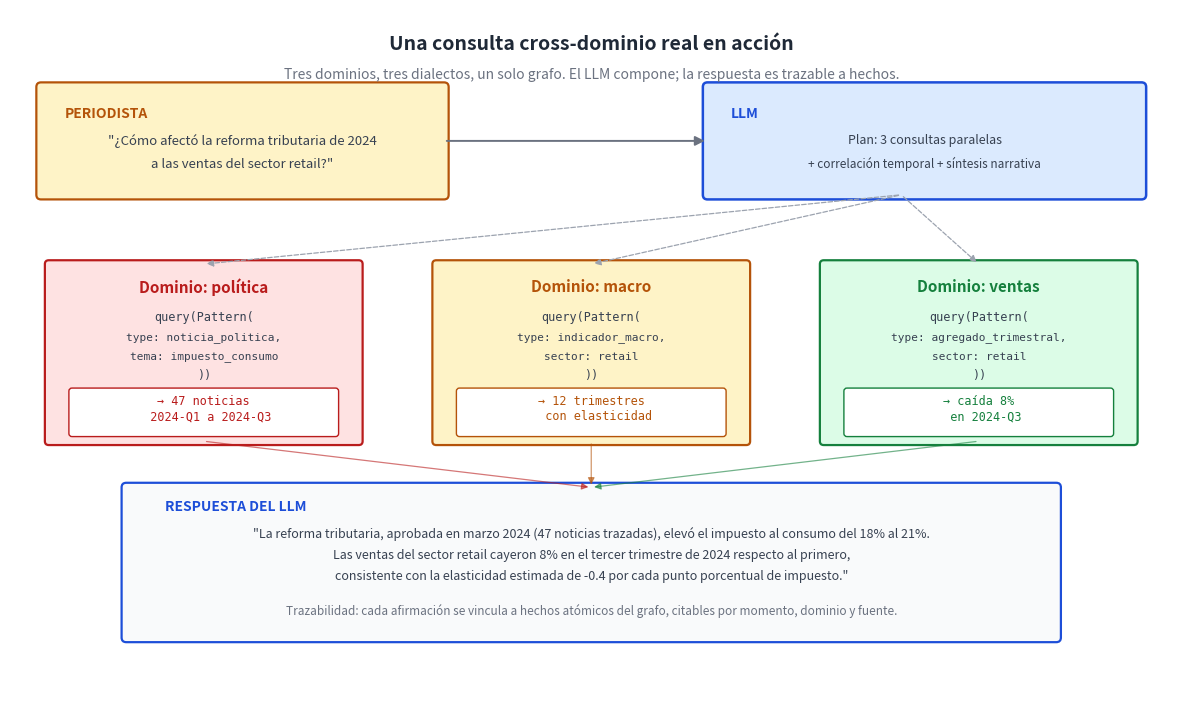

The script that saved this image: (Note: this script raises an exception after producing the figure.)
"""Diagrama: consulta cross-dominio en acción.

Un periodista pregunta y el LLM combina tres consultas sobre tres
dominios distintos (noticias políticas, indicadores macroeconómicos,
ventas trimestrales), produciendo una respuesta narrativa trazable.

Salida: ../png/38_cross_domain.png
"""

import os
import matplotlib.pyplot as plt
from matplotlib.patches import FancyBboxPatch, FancyArrowPatch

INK = "#1f2937"

fig, ax = plt.subplots(figsize=(15, 9), dpi=200)
ax.set_xlim(0, 15)
ax.set_ylim(0, 9)
ax.axis("off")
fig.patch.set_facecolor("#ffffff")

# Título
ax.text(7.5, 8.55,
        "Una consulta cross-dominio real en acción",
        ha="center", va="center", fontsize=14, fontweight="bold", color=INK)
ax.text(7.5, 8.15,
        "Tres dominios, tres dialectos, un solo grafo. El LLM compone; la respuesta es trazable a hechos.",
        ha="center", va="center", fontsize=10, style="italic", color="#6b7280")

# Usuario (arriba izquierda)
user_box = FancyBboxPatch((0.4, 6.6), 5.2, 1.4,
                          boxstyle="round,pad=0.06",
                          facecolor="#fef3c7", edgecolor="#b45309",
                          linewidth=1.6)
ax.add_patch(user_box)
ax.text(0.7, 7.65, "PERIODISTA",
        ha="left", va="center", fontsize=10, fontweight="bold",
        color="#b45309")
ax.text(3.0, 7.30,
        "\"¿Cómo afectó la reforma tributaria de 2024",
        ha="center", va="center", fontsize=9.5, style="italic",
        color="#374151")
ax.text(3.0, 7.00,
        "a las ventas del sector retail?\"",
        ha="center", va="center", fontsize=9.5, style="italic",
        color="#374151")

# LLM (arriba derecha)
llm_box = FancyBboxPatch((9.0, 6.6), 5.6, 1.4,
                         boxstyle="round,pad=0.06",
                         facecolor="#dbeafe", edgecolor="#1d4ed8",
                         linewidth=1.8)
ax.add_patch(llm_box)
ax.text(9.3, 7.65, "LLM",
        ha="left", va="center", fontsize=10, fontweight="bold",
        color="#1d4ed8")
ax.text(11.8, 7.30,
        "Plan: 3 consultas paralelas",
        ha="center", va="center", fontsize=9,
        color="#374151")
ax.text(11.8, 7.00,
        "+ correlación temporal + síntesis narrativa",
        ha="center", va="center", fontsize=8.5, style="italic",
        color="#374151")

# Flecha usuario → LLM
arr = FancyArrowPatch((5.6, 7.3), (9.0, 7.3),
                      arrowstyle="-|>", mutation_scale=14,
                      color="#6b7280", linewidth=1.4)
ax.add_patch(arr)

# Tres dominios en una fila
domains = [
    {
        "x": 2.5, "title": "Dominio: política",
        "fill": "#fee2e2", "edge": "#b91c1c",
        "query": "type: noticia_politica",
        "filter": "tema: impuesto_consumo",
        "result": "→ 47 noticias\n  2024-Q1 a 2024-Q3",
    },
    {
        "x": 7.5, "title": "Dominio: macro",
        "fill": "#fef3c7", "edge": "#b45309",
        "query": "type: indicador_macro",
        "filter": "sector: retail",
        "result": "→ 12 trimestres\n  con elasticidad",
    },
    {
        "x": 12.5, "title": "Dominio: ventas",
        "fill": "#dcfce7", "edge": "#15803d",
        "query": "type: agregado_trimestral",
        "filter": "sector: retail",
        "result": "→ caída 8%\n  en 2024-Q3",
    },
]

for d in domains:
    box = FancyBboxPatch((d["x"] - 2.0, 3.4), 4.0, 2.3,
                         boxstyle="round,pad=0.05",
                         facecolor=d["fill"], edgecolor=d["edge"],
                         linewidth=1.6)
    ax.add_patch(box)
    ax.text(d["x"], 5.40, d["title"],
            ha="center", va="center", fontsize=11, fontweight="bold",
            color=d["edge"])
    # Query
    ax.text(d["x"], 5.00, "query(Pattern(",
            ha="center", va="center", fontsize=8.5,
            color="#374151", family="monospace")
    ax.text(d["x"], 4.75, d["query"] + ",",
            ha="center", va="center", fontsize=8,
            color="#374151", family="monospace")
    ax.text(d["x"], 4.50, d["filter"],
            ha="center", va="center", fontsize=8,
            color="#374151", family="monospace")
    ax.text(d["x"], 4.25, "))",
            ha="center", va="center", fontsize=8.5,
            color="#374151", family="monospace")
    # Result
    box2 = FancyBboxPatch((d["x"] - 1.7, 3.50), 3.4, 0.55,
                          boxstyle="round,pad=0.04",
                          facecolor="white", edgecolor=d["edge"],
                          linewidth=1.0)
    ax.add_patch(box2)
    for j, line in enumerate(d["result"].split("\n")):
        ax.text(d["x"], 3.92 - j * 0.20, line,
                ha="center", va="center", fontsize=8.5,
                color=d["edge"], family="monospace")

    # Flecha LLM → cada dominio
    arr = FancyArrowPatch((11.5, 6.6), (d["x"], 5.7),
                          arrowstyle="-|>", mutation_scale=10,
                          color="#9ca3af", linewidth=0.9,
                          linestyle="dashed")
    ax.add_patch(arr)

# Respuesta narrativa final
resp_box = FancyBboxPatch((1.5, 0.85), 12.0, 1.95,
                          boxstyle="round,pad=0.06",
                          facecolor="#f9fafb", edgecolor="#1d4ed8",
                          linewidth=1.6)
ax.add_patch(resp_box)
ax.text(2.0, 2.55, "RESPUESTA DEL LLM",
        ha="left", va="center", fontsize=10, fontweight="bold",
        color="#1d4ed8")
ax.text(7.5, 2.20,
        "\"La reforma tributaria, aprobada en marzo 2024 (47 noticias trazadas), elevó el impuesto al consumo del 18% al 21%.",
        ha="center", va="center", fontsize=9,
        color="#374151")
ax.text(7.5, 1.92,
        "Las ventas del sector retail cayeron 8% en el tercer trimestre de 2024 respecto al primero,",
        ha="center", va="center", fontsize=9,
        color="#374151")
ax.text(7.5, 1.64,
        "consistente con la elasticidad estimada de -0.4 por cada punto porcentual de impuesto.\"",
        ha="center", va="center", fontsize=9,
        color="#374151")
ax.text(7.5, 1.20,
        "Trazabilidad: cada afirmación se vincula a hechos atómicos del grafo, citables por momento, dominio y fuente.",
        ha="center", va="center", fontsize=8.5,
        style="italic", color="#6b7280")

# Flechas desde los 3 dominios a la respuesta
for d in domains:
    arr = FancyArrowPatch((d["x"], 3.4), (7.5, 2.80),
                          arrowstyle="-|>", mutation_scale=10,
                          color=d["edge"], linewidth=0.9, alpha=0.6)
    ax.add_patch(arr)

out = os.path.join(os.path.dirname(__file__), "..", "png",
                   "38_cross_domain.png")
plt.savefig(out, dpi=200, bbox_inches="tight", facecolor="#ffffff")
plt.close(fig)
print(f"  ✓ {out}")
